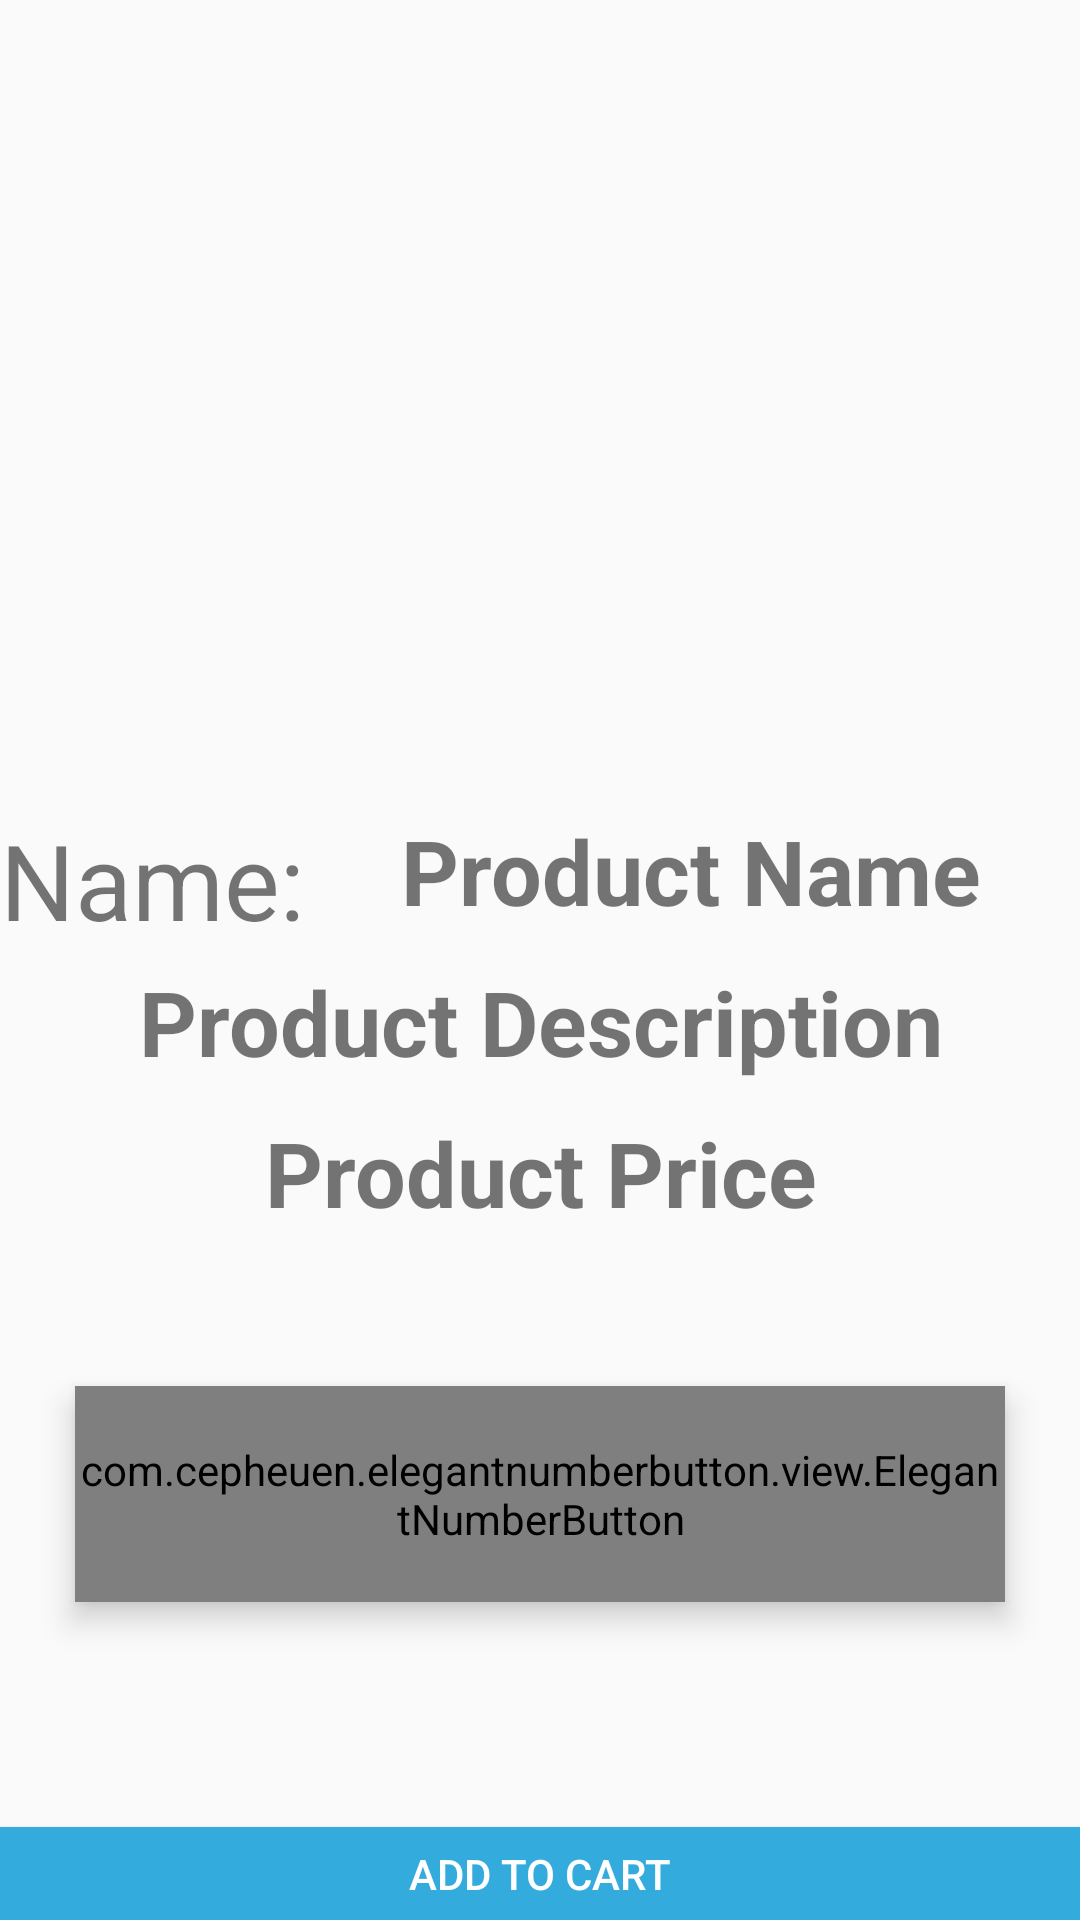

Layout XML and referenced resources for this Android screen:
<!-- AndroidManifest.xml: application theme Theme.AppCompat.DayNight.NoActionBar -->
<!-- res/layout/activity_productdetail.xml -->
<?xml version="1.0" encoding="utf-8"?>
<RelativeLayout xmlns:android="http://schemas.android.com/apk/res/android"
    xmlns:app="http://schemas.android.com/apk/res-auto"
    xmlns:tools="http://schemas.android.com/tools"
    android:layout_width="match_parent"
    android:layout_height="match_parent"
    tools:context=".productdetail">
<ImageView
    android:layout_width="match_parent"
    android:layout_height="260dp"
   android:scaleType="centerCrop"
    android:id="@+id/product_image_d"
  />
    <TextView
        android:layout_width="match_parent"
        android:layout_height="wrap_content"
        android:layout_below="@+id/product_image_d"
        android:text="Product Name"
        android:gravity="center"
        android:textStyle="bold"
        android:textSize="30sp"
        android:layout_marginLeft="100dp"
        android:layout_marginTop="10dp"
        android:id="@+id/product_name_d"
        />
    <TextView
        android:layout_width="match_parent"
        android:layout_height="wrap_content"
        android:layout_below="@+id/product_name_d"
        android:text="Product Description"
        android:gravity="center"
        android:textStyle="bold"
        android:textSize="30sp"
        android:layout_marginTop="10dp"
        android:id="@+id/product_description_d"
        />
    <TextView
        android:layout_width="match_parent"
        android:layout_height="wrap_content"
        android:layout_below="@+id/product_description_d"
        android:text="Product Price"
        android:gravity="center"
        android:textStyle="bold"
        android:textSize="30sp"
        android:layout_marginTop="10dp"
        android:id="@+id/product_price_d"
        />

    <com.cepheuen.elegantnumberbutton.view.ElegantNumberButton
        android:id="@+id/number_button"
        android:layout_width="wrap_content"
        android:layout_height="72dp"
        android:layout_below="@+id/product_price_d"
        android:layout_centerHorizontal="true"
        android:layout_marginLeft="50dp"
        android:layout_marginTop="51dp"
        android:elevation="6dp"
        app:backGroundColor="@color/teal_200"
        app:finalNumber="5"
        app:initialNumber="1"
        app:textSize="16sp" />

    <Button
        android:layout_width="match_parent"
        android:layout_height="wrap_content"
        android:layout_below="@+id/number_button"
        android:layout_marginTop="75dp"
        android:background="@drawable/buttons"
        android:text="Add to Cart"
        android:textColor="@color/white"
android:id="@+id/add_to_cart_btn"
        />

    <TextView
        android:id="@+id/textView"
        android:layout_width="wrap_content"
        android:layout_height="wrap_content"
        android:layout_below="@+id/product_image_d"
        android:layout_marginTop="10dp"
        android:text="Name:"
        android:textSize="35sp"

        />
</RelativeLayout>
<!-- resources referenced by this layout -->
<resources>
  <color name="teal_200">#FF03DAC5</color>
  <color name="white">#FFFFFFFF</color>
  <!-- drawable buttons (drawable) -->
  <?xml version="1.0" encoding="utf-8"?>
  <shape xmlns:android="http://schemas.android.com/apk/res/android">
      <gradient
          android:startColor="@color/jay"
          android:endColor="@color/jay"
          >
      </gradient>
  
  </shape>
  <color name="jay">#33acdd</color>
</resources>
